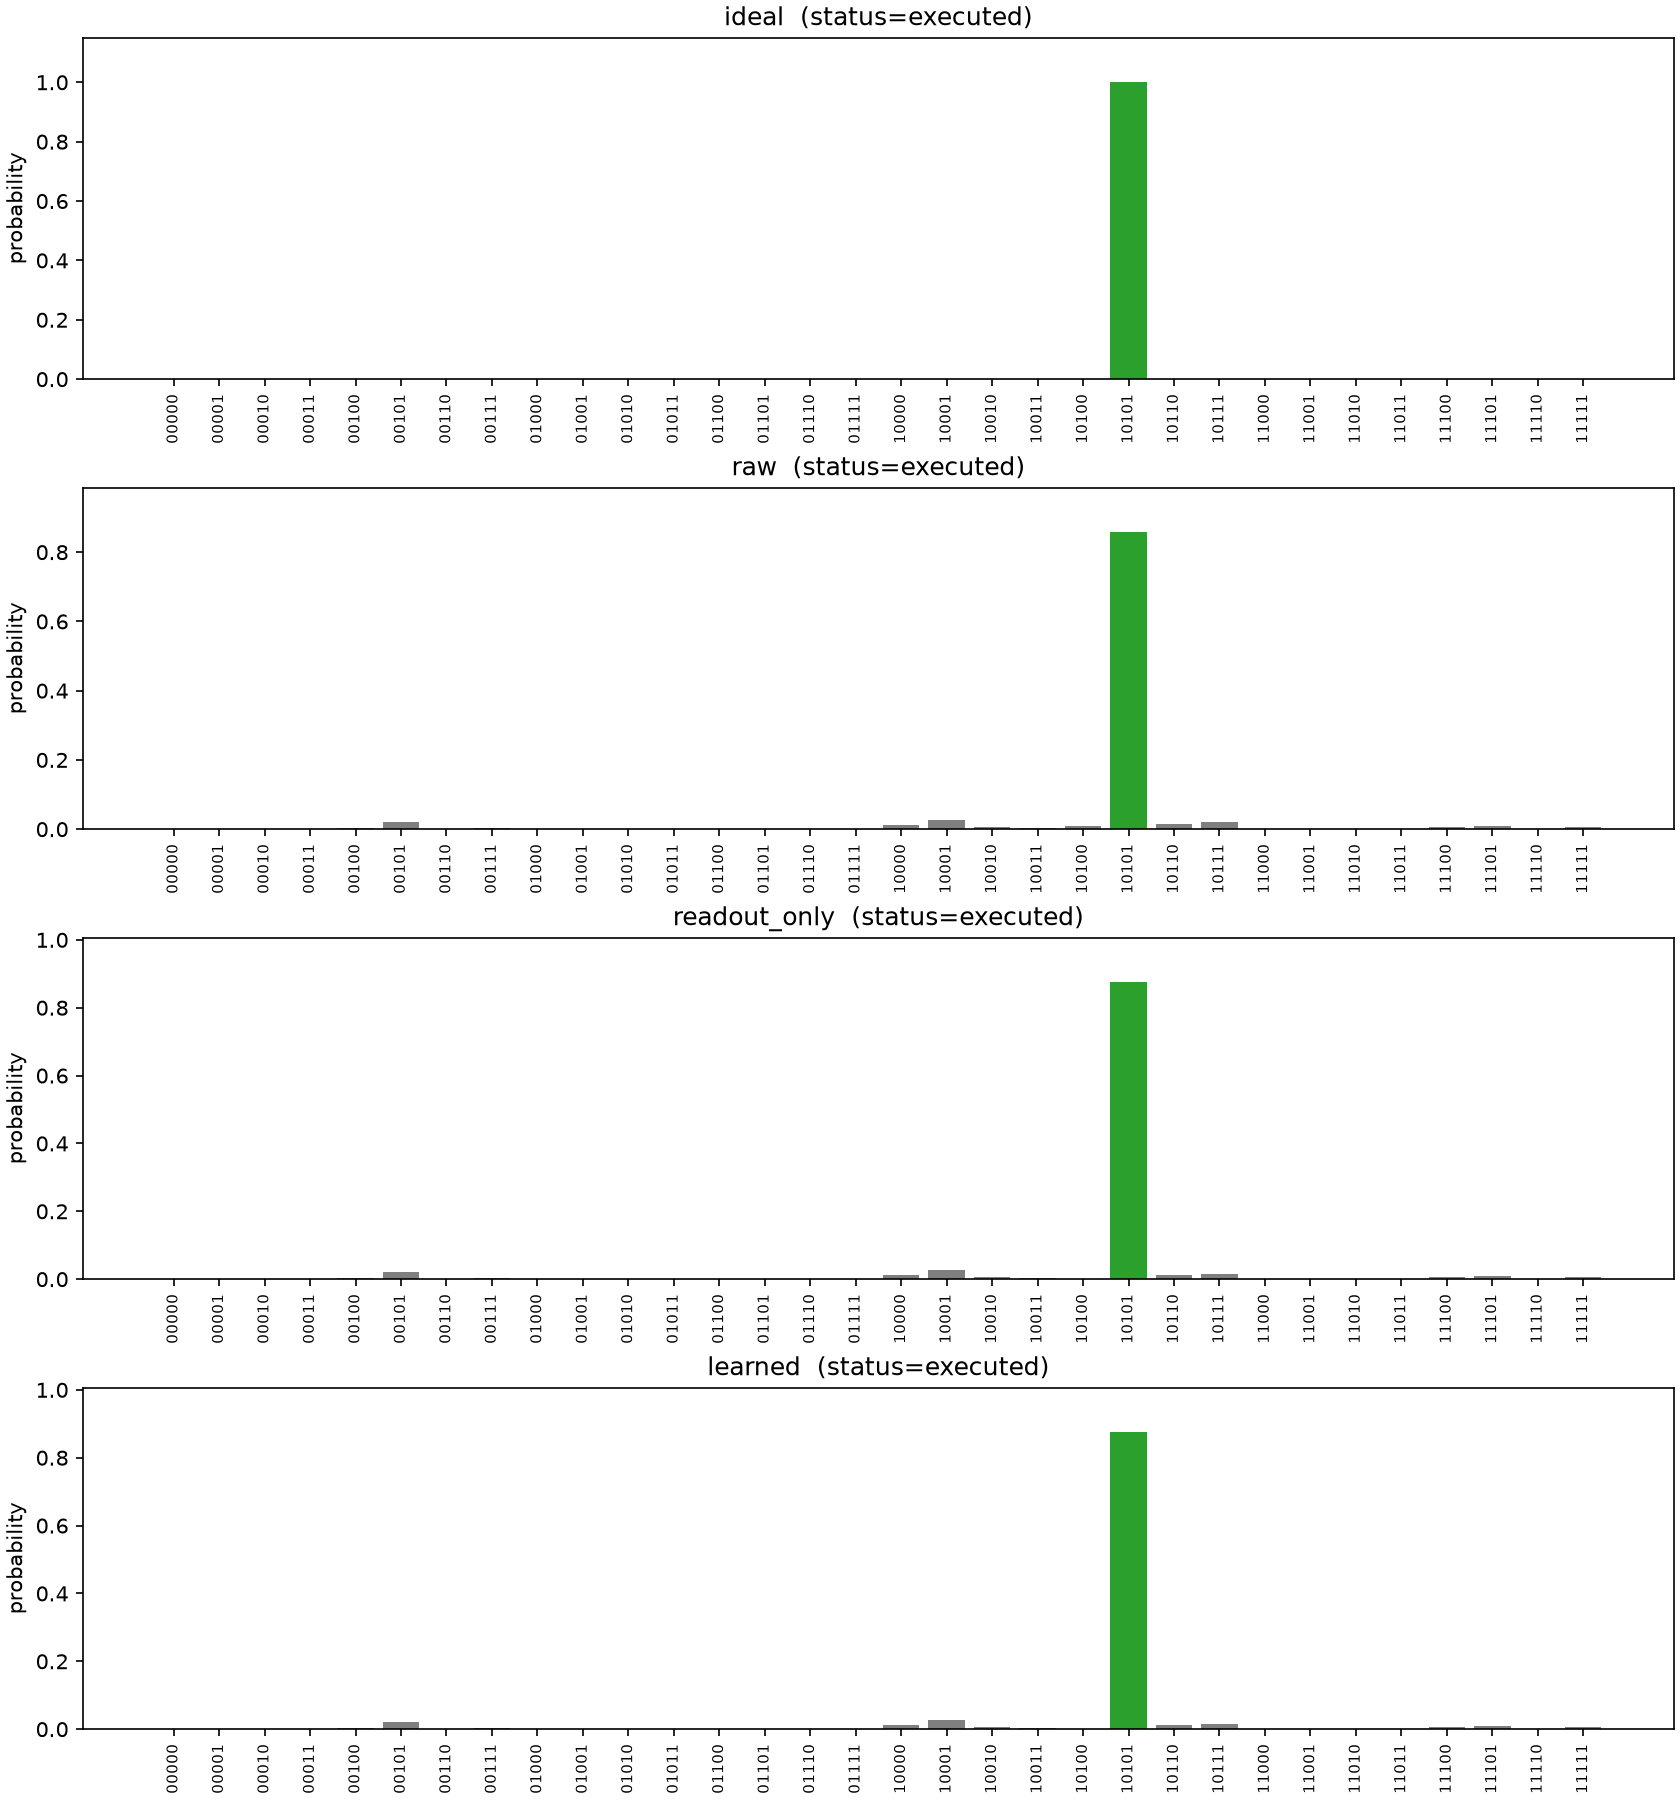

Source data for this figure (header and first rows):
method, status, tvd_to_ideal, p_correct_joint, distribution
ideal, executed, 0.0, 1.0, {"10101": 1.0}
raw, executed, 0.1426, 0.8574, {"00000": 0.0, "00001": 0.0, "00010": 0.…
readout_only, executed, 0.1251, 0.8749, {"00000": 0.0, "00001": 0.0, "00010": 0.…
learned, executed, 0.1251, 0.8749, {"00000": 0.0, "00001": 0.0, "00010": 0.…
haiqu_mitigation_only, not_run_requires_haiqu_cloud, , , {}
learned_plus_haiqu, not_run_requires_haiqu_cloud, , , {}
